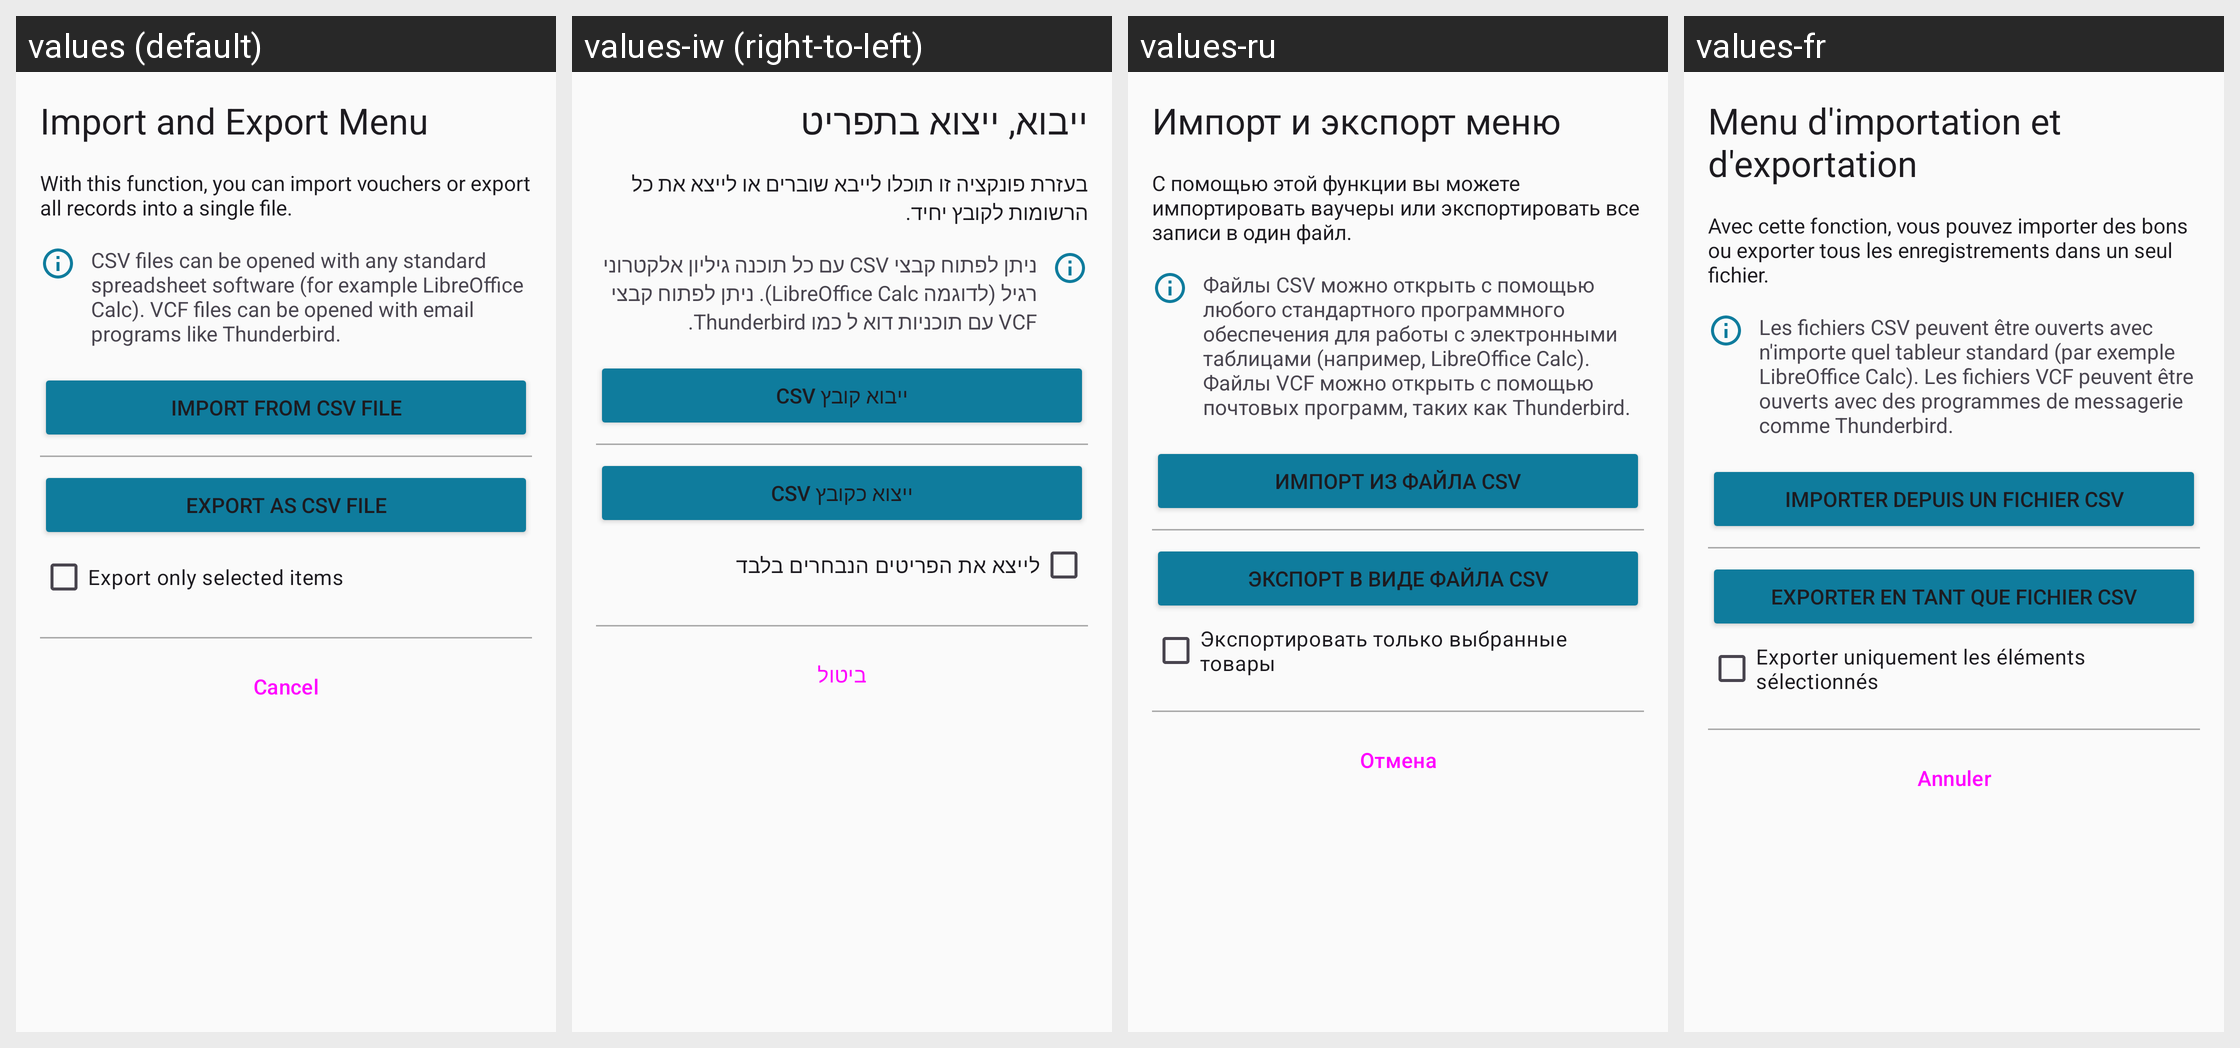

The same Android screen rendered under several of its app's locales, left to right. List the strings drawn on it with the default value and each locale's translation.
Android screen res/layout/dialog_import_export_voucher.xml rendered under 4 locales, left to right: values (default), values-iw (right-to-left), values-ru, values-fr. Device: Nexus 5 (rendered at 1080×1920; each locale shown at half size, 540×960, under a caption strip naming it); theme AppTheme.
Other locales in the repository, not shown: values-de, values-es, values-it, values-nl.
Strings drawn on this screen, with the default value and each locale's value (text and hints the layout hard-codes, and strings that could not be matched under every locale, appear in the picture but are not listed):

im_export_all_title
  values: Import and Export Menu
  values-iw: ייבוא, ייצוא בתפריט
  values-ru: Импорт и экспорт меню
  values-fr: Menu d'importation et d'exportation

im_export_all_voucher_text
  values: With this function, you can import vouchers or export all records into a single file.
  values-iw: בעזרת פונקציה זו תוכלו לייבא שוברים או לייצא את כל הרשומות לקובץ יחיד.
  values-ru: С помощью этой функции вы можете импортировать ваучеры или экспортировать все записи в один файл.
  values-fr: Avec cette fonction, vous pouvez importer des bons ou exporter tous les enregistrements dans un seul fichier.

im_export_all_text_additional
  values: CSV files can be opened with any standard spreadsheet software (for example LibreOffice Calc). VCF files can be opened with email programs like Thunderbird.
  values-iw: ניתן לפתוח קבצי CSV עם כל תוכנה גיליון אלקטרוני רגיל (לדוגמה LibreOffice Calc). ניתן לפתוח קבצי VCF עם תוכניות דוא ל כמו Thunderbird.
  values-ru: Файлы CSV можно открыть с помощью любого стандартного программного обеспечения для работы с электронными таблицами (например, LibreOffice Calc). Файлы VCF можно открыть с помощью почтовых программ, таких как Thunderbird.
  values-fr: Les fichiers CSV peuvent être ouverts avec n'importe quel tableur standard (par exemple LibreOffice Calc). Les fichiers VCF peuvent être ouverts avec des programmes de messagerie comme Thunderbird.

import_from_csv_file
  values: Import from CSV file
  values-iw: ייבוא קובץ CSV
  values-ru: Импорт из файла CSV
  values-fr: Importer depuis un fichier CSV

export_as_csv_file
  values: Export as CSV file
  values-iw: ייצוא כקובץ CSV
  values-ru: Экспорт в виде файла CSV
  values-fr: Exporter en tant que fichier CSV

export_only_selected
  values: Export only selected items
  values-iw: לייצא את הפריטים הנבחרים בלבד
  values-ru: Экспортировать только выбранные товары
  values-fr: Exporter uniquement les éléments sélectionnés

abort
  values: Cancel
  values-iw: ביטול
  values-ru: Отмена
  values-fr: Annuler
